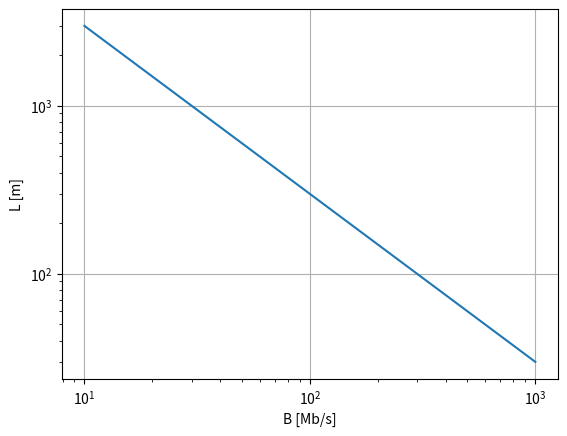

Write the Python code that produced this figure.
import numpy as np
import matplotlib.pyplot as plt

B = np.linspace(10e6, 1e9, 100)
n1 = 1.5
n2 = 1.495
c = 3e8

D = (n1 - n2) / n1
L = 0.5 * n2 * c / n1 ** 2 / D / B

plt.close('all')
plt.figure()
plt.loglog(B / 1e6, L)
plt.ylabel('L [m]')
plt.xlabel('B [Mb/s]')
plt.grid()